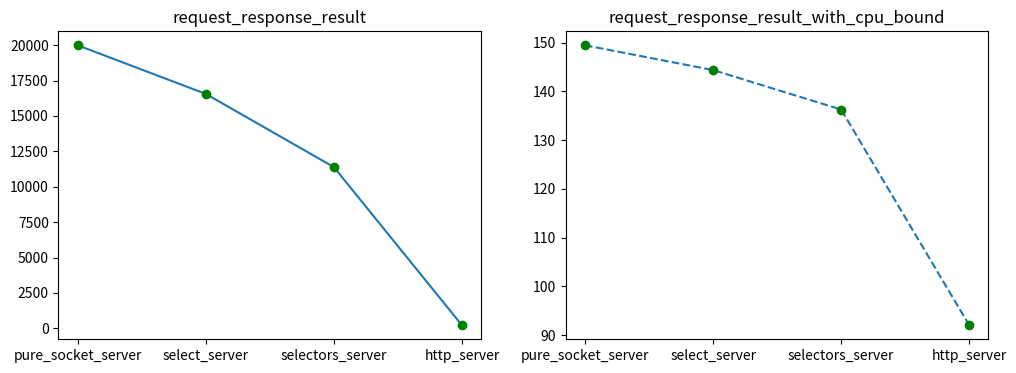

This chart was generated by the following Python code:
import matplotlib.pyplot as plt


#Average 10 tests with 500 reqests

pure_socket_server = 19989.09566242137
pure_socket_server_with_cpu_bound = 149.45903291553202

select_server = 16555.19050638297
select_server_with_cpu_bound = 144.3775488864005

selectors_server = 11384.989170025092
selectors_server_with_cpu_bound = 136.27887564257628

http_server = 215.72835864444576
http_server_with_cpu_bound = 92.04084788388803

list_request_response_result = [pure_socket_server, select_server, selectors_server, http_server]

list_request_response_result_with_cpu_bound = [pure_socket_server_with_cpu_bound, select_server_with_cpu_bound,
                                               selectors_server_with_cpu_bound, http_server_with_cpu_bound]

x = ["pure_socket_server" ,"select_server", "selectors_server", "http_server"]

plt.figure(figsize=(12, 4))


plt.subplot(1, 2, 1)
plt.title("request_response_result")
plt.plot(x, list_request_response_result, '-')
plt.plot(x, list_request_response_result, 'go')

plt.subplot(1, 2, 2)
plt.title("request_response_result_with_cpu_bound")
plt.plot(x, list_request_response_result_with_cpu_bound, '--')
plt.plot(x, list_request_response_result_with_cpu_bound, 'go')

#plt.show()
plt.savefig('saved_figure.png')